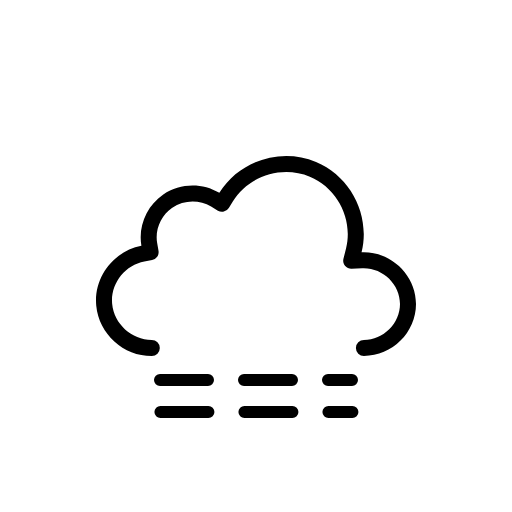
t = 0.00 s
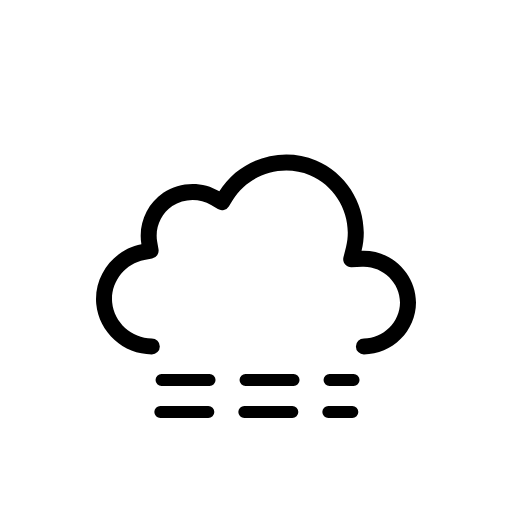
t = 0.38 s
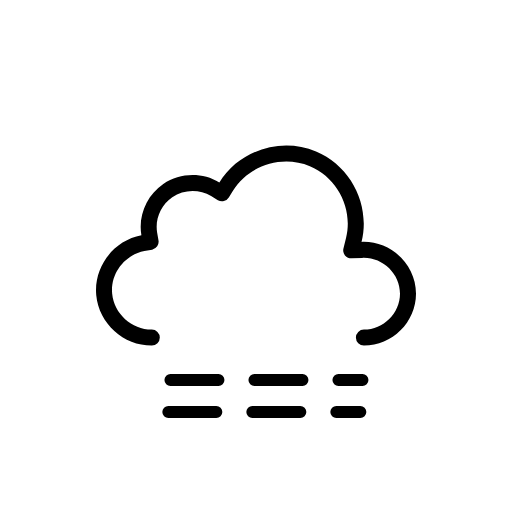
t = 1.13 s
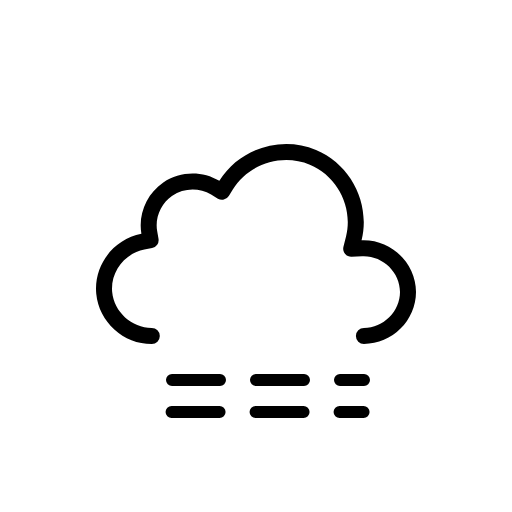
t = 1.50 s
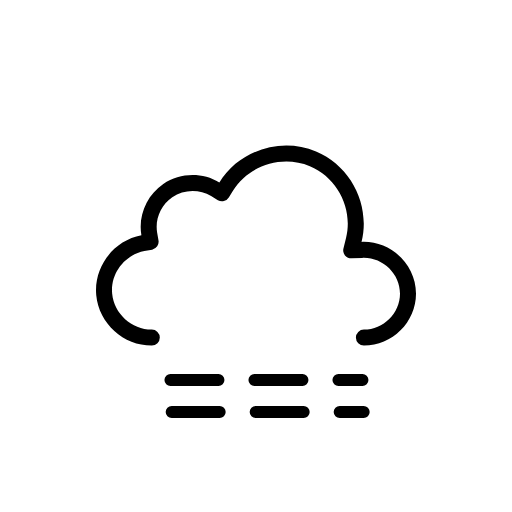
t = 1.88 s
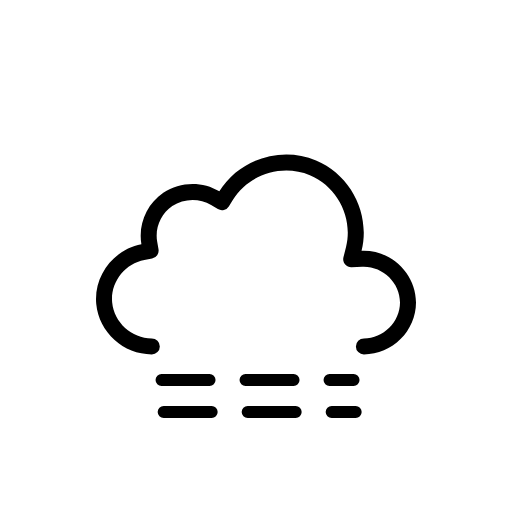
t = 2.63 s

The animated SVG that drew these frames (rendered in a browser with its animation timeline set to each time). Animation: 3 SMIL elements (animateTransform=3); one cycle of 3.00 s, repeats indefinitely.

<svg xmlns="http://www.w3.org/2000/svg" fill="none" viewBox="0 0 128 128"><g id="haze__haze" clip-path="url(#haze__clip0_2038_14263)"><g id="haze__Sky"><g id="haze__Clouds"><g id="haze__Cloud"><path id="haze__Cloud_2" fill="currentColor" fill-rule="evenodd" d="M54.837 48.212c4.99-8.074 15.428-11.388 24.171-7.73 8.734 3.654 13.676 13.4 11.38 22.604C97.683 62.767 104 68.706 104 76.028 104 83.116 98.047 89 90.977 89a2 2 0 0 1 0-4.003c4.887 0 9.023-4.117 9.023-8.969 0-5.002-4.378-9.164-9.437-8.943l-2.677.116a2 2 0 0 1-2.027-2.484l.648-2.6c1.813-7.269-2.116-15.044-9.042-17.942-6.94-2.904-15.277-.248-19.226 6.142l-1.039 1.68a2 2 0 0 1-2.73.663l-1.693-1.018c-2.965-1.783-6.845-1.676-9.706.268-2.85 1.937-4.361 5.482-3.78 8.865l.335 1.94a2 2 0 0 1-1.6 2.307l-1.934.365c-4.95.936-8.52 5.657-8.048 10.644.471 4.99 4.866 8.967 9.908 8.966a2 2 0 0 1 0 4.003c-7.083.001-13.223-5.525-13.89-12.592-.669-7.067 4.328-13.64 11.288-14.954-.85-4.94 1.333-10.04 5.474-12.855 4.151-2.82 9.712-2.974 14.013-.387" clip-rule="evenodd"/></g><animateTransform attributeName="transform" begin="0s" calcMode="spline" dur="3s" keySplines=".42 0 .58 1; .42 0 .58 1" repeatCount="indefinite" type="translate" values="0 0;0 -3;0 0"/></g></g><g id="haze__Precipitation"><path id="haze__Line 2" stroke="currentColor" stroke-dasharray="12 9" stroke-linecap="round" stroke-miterlimit="10" stroke-width="3" d="M40 95h48"><animateTransform attributeName="transform" begin="0s" calcMode="spline" dur="3s" keySplines=".42 0 .58 1; .42 0 .58 1" repeatCount="indefinite" type="translate" values="0 0;3 0;0 0"/></path><path id="haze__Line 1" stroke="currentColor" stroke-dasharray="12 9" stroke-linecap="round" stroke-miterlimit="10" stroke-width="3" d="M40 103h48"><animateTransform attributeName="transform" begin="-2.8s" calcMode="spline" dur="3s" keySplines=".42 0 .58 1; .42 0 .58 1" repeatCount="indefinite" type="translate" values="0 0;3 0;0 0"/></path></g></g><defs><clipPath id="haze__clip0_2038_14263"><rect width="128" height="128" fill="#fff"/></clipPath></defs></svg>
